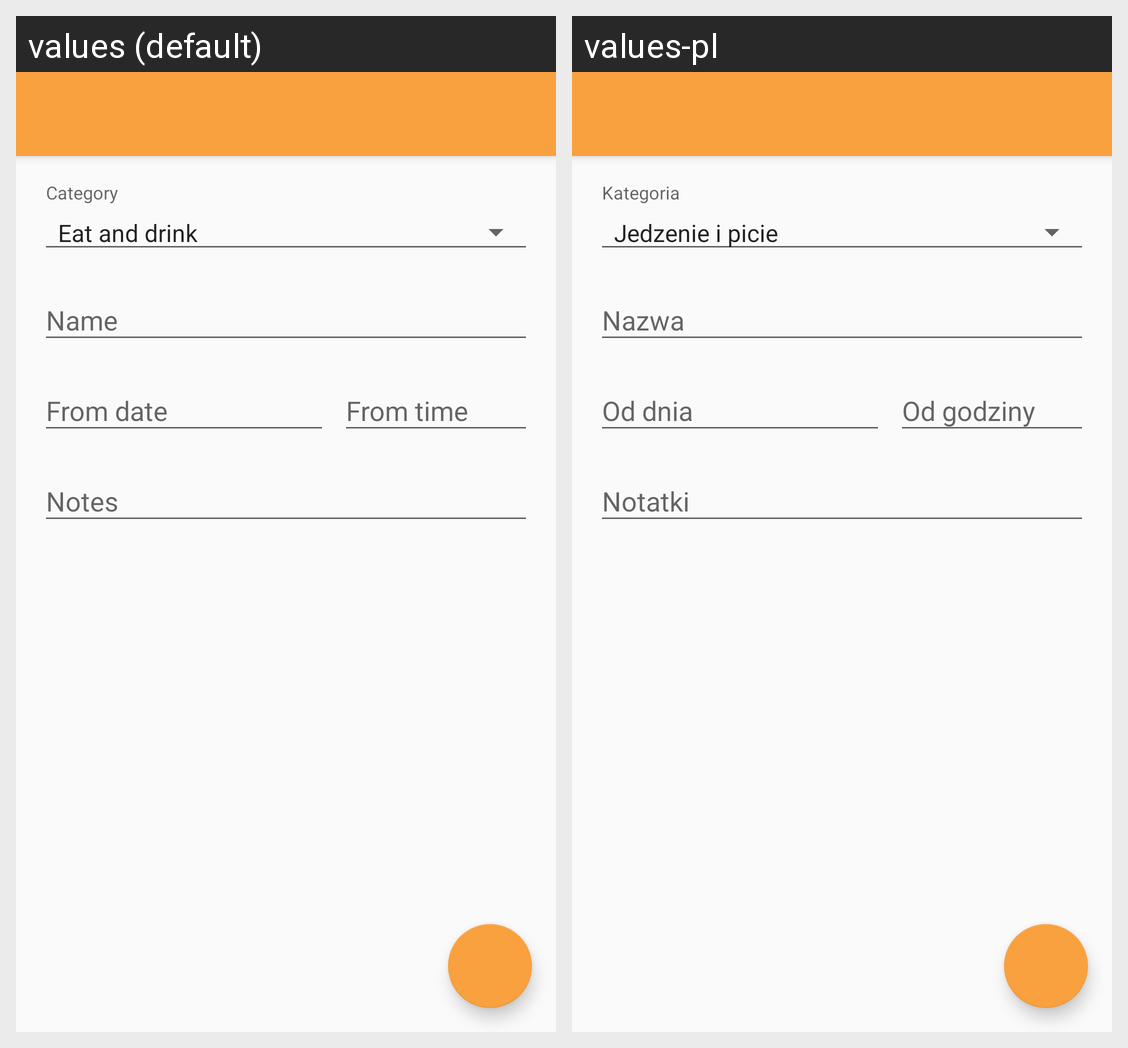

For this localized Android screen grid, give each drawn string resource with its value in every locale shown.
Android screen res/layout/activity_add_plan_element.xml rendered under 2 locales, left to right: values (default), values-pl. Device: Nexus 5 (rendered at 1080×1920; each locale shown at half size, 540×960, under a caption strip naming it); theme AppTheme.NoActionBar.
Strings drawn on this screen, with the default value and each locale's value (text and hints the layout hard-codes, and strings that could not be matched under every locale, appear in the picture but are not listed):

category
  values: Category
  values-pl: Kategoria

name
  values: Name
  values-pl: Nazwa

from_date
  values: From date
  values-pl: Od dnia

from_time
  values: From time
  values-pl: Od godziny

notes
  values: Notes
  values-pl: Notatki
